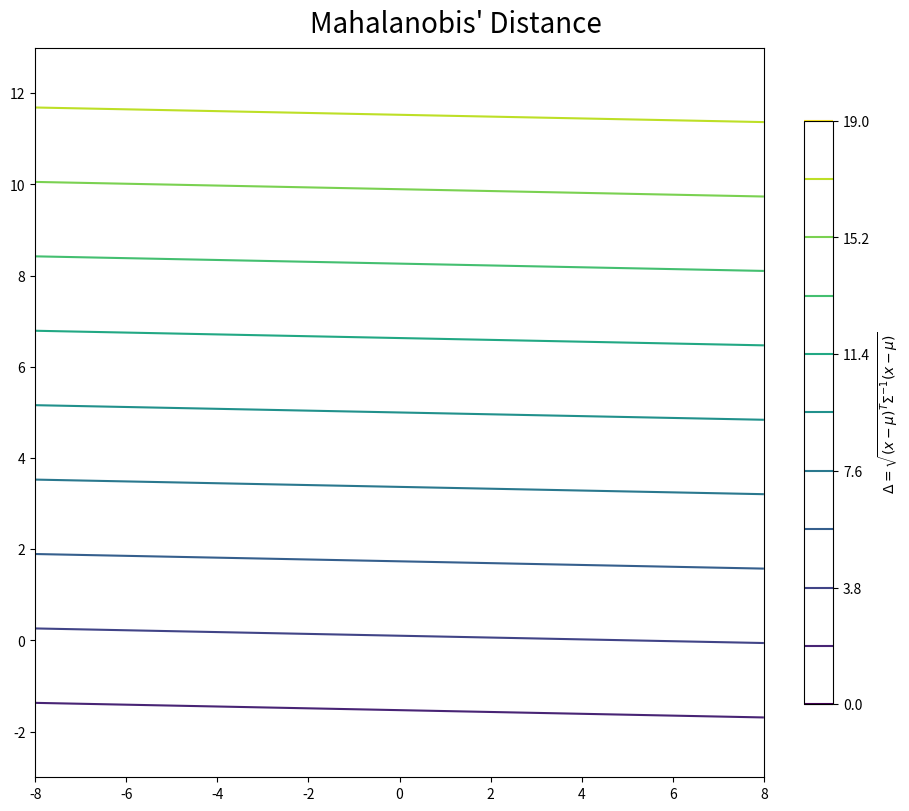

Reproduce this figure in Python. (Note: this script raises an exception after producing the figure.)
# マハラノビス距離の作図
# 2次元変数の場合
# パラメータと形状の関係

# %%

# ライブラリを読込
import numpy as np
import matplotlib.pyplot as plt
from matplotlib.animation import FuncAnimation
from matplotlib import cm


# %%

### 平均パラメータの影響 ---------------------------------------------------------

## パラメータの設定

# フレーム数を指定
frame_num = 100

# 平均ベクトルを指定
mu0_vals = np.linspace(start=-5.0, stop=5.0, num=frame_num)
mu1_vals = np.linspace(start=0.0, stop=10.0, num=frame_num)

# 分散共分散行列を指定
sigma_dd = np.diag(np.ones(2))

# 精度行列を計算
inv_sigma_dd = np.linalg.inv(sigma_dd)

# %%

## 座標の作成

# 各軸の範囲の調整値を指定
sgm_num = 3.0

# 各軸の範囲を設定
x0_min = mu0_vals.min() - sgm_num * np.sqrt(sigma_dd[0, 0])
x0_max = mu0_vals.max() + sgm_num * np.sqrt(sigma_dd[0, 0])
x1_min = mu1_vals.min() - sgm_num * np.sqrt(sigma_dd[1, 1])
x1_max = mu1_vals.max() + sgm_num * np.sqrt(sigma_dd[1, 1])
print(x0_min.round(2), x0_max.round(2))
print(x1_min.round(2), x1_max.round(2))

# 各軸の値を作成
x0 = np.linspace(start=x0_min, stop=x0_max, num=50) # 0軸方向の点の数を指定
x1 = np.linspace(start=x1_min, stop=x1_max, num=50) # 1軸方向の点の数を指定

# 格子点を作成
X0, X1 = np.meshgrid(x0, x1)

# 格子点の形状を設定
grid_shape = X0.shape
grid_size  = X0.size
print(grid_shape)
print(grid_size)

# 座標を作成
X = np.stack([X0.flatten(), X1.flatten()], axis=1)

# %%

## 距離の計算

# フレームごとに処理
trace_mu_lt   = []
trace_dist_lt = []
for frame_i in range(frame_num):

    # 平均ベクトルを作成
    mu_d = np.array(
        [mu0_vals[frame_i], mu1_vals[frame_i]]
    )

    # マハラノビス距離を計算
    dist_vec = np.array(
        [np.sqrt((x_d - mu_d).T @ inv_sigma_dd @ (x_d - mu_d)) for x_d in X]
    )
    
    # 結果を格納
    trace_mu_lt.append(mu_d.copy())
    trace_dist_lt.append(dist_vec)
    
    # 途中経過を表示
    print(f'frame: {frame_i+1} / {frame_num}')

# %%

## アニメーションの作成

# グラデーションの範囲を設定
dist_min = 0.0
dist_max = np.ceil(max([arr.max() for arr in trace_dist_lt]))

# 等高線の位置を指定
dist_levels = np.linspace(start=dist_min, stop=dist_max, num=11) # 線の数を指定
print(dist_levels)

# ラベル用の文字列を作成
def_label = '$\\Delta = \\sqrt{(x - \\mu)^{T} \\Sigma^{-1} (x - \\mu)}$'

# %%

## 等高線図の作成

# グラフオブジェクトを初期化
fig, ax = plt.subplots(figsize=(9, 8), dpi=100, facecolor='white', constrained_layout=True)
fig.suptitle("Mahalanobis' Distance", fontsize=20)
cs = ax.contour(X0, X1, np.linspace(dist_min, dist_max, num=grid_size).reshape(grid_shape), 
                cmap='viridis', vmin=dist_min, vmax=dist_max, levels=dist_levels) # カラーバー表示用のダミー
fig.colorbar(cs, ax=ax, shrink=0.8, label=def_label)

# 作図処理を定義
def update(frame_i):
    
    # 前フレームのグラフを初期化
    ax.cla()

    # 平均ベクトルを取得
    mu_d = trace_mu_lt[frame_i]

    # ラベル用の文字列を作成
    mu_str    = '(' + ', '.join(str(val.round(2)) for val in mu_d) + ')'
    sigma_str = '(' + ', '.join('(' + ', '.join(str(val.round(2)) for val in vec) + ')' for vec in sigma_dd) + ')'
    param_label  = '$D = 2$\n'
    param_label += '$\\mu = ' + mu_str + '$\n'
    param_label += '$\\Sigma = ' + sigma_str + '$'
    
    # 2Dマハラノビス距離を描画
    ax.scatter(*mu_d, 
               color='red', s=100, marker='x', label='$\\mu$') # 中心
    ax.plot([mu_d[0], x0_min], [mu_d[1], mu_d[1]], 
            color='black', linestyle='dotted') # 中心の0軸座標
    ax.plot([mu_d[0], mu_d[0]], [mu_d[1], x1_min], 
            color='black', linestyle='dotted') # 中心の1軸座標
    ax.contour(X0, X1, trace_dist_lt[frame_i].reshape(grid_shape), 
               cmap='viridis', vmin=dist_min, vmax=dist_max, levels=dist_levels) # 等高線
    ax.set_xlim(xmin=x0_min, xmax=x0_max)
    ax.set_ylim(ymin=x1_min, ymax=x1_max)
    ax.set_xlabel('$x_0$')
    ax.set_ylabel('$x_1$')
    ax.set_title(param_label, loc='left')
    ax.grid()
    ax.legend(loc='upper right')
    ax.set_aspect('equal', adjustable='box')

# 動画を作成
ani = FuncAnimation(fig=fig, func=update, frames=frame_num, interval=100)

# 動画を書出
ani.save(
    filename='../figure/mahalanobis_distance/2d_parameter/2d_mu_contour.mp4', 
    progress_callback = lambda i, n: print(f'frame: {i} / {n}')
)

# %% 

## 曲面図の作成

# 軸サイズを設定
x0_size = x0_max - x0_min
x1_size = x1_max - x1_min

# グラフオブジェクトを初期化
fig, ax = plt.subplots(figsize=(9, 8), dpi=100, facecolor='white', constrained_layout=True, 
                       subplot_kw={'projection': '3d'})
fig.suptitle("Mahalanobis' Distance", fontsize=20)

# 作図処理を定義
def update(frame_i):
    
    # 前フレームのグラフを初期化
    ax.cla()

    # 平均ベクトルを取得
    mu_d = trace_mu_lt[frame_i]

    # ラベル用の文字列を作成
    mu_str    = '(' + ', '.join(str(val.round(2)) for val in mu_d) + ')'
    sigma_str = '(' + ', '.join('(' + ', '.join(str(val.round(2)) for val in vec) + ')' for vec in sigma_dd) + ')'
    param_label  = '$D = 2$\n'
    param_label += '$\\mu = ' + mu_str + '$\n'
    param_label += '$\\Sigma = ' + sigma_str + '$'
    
    # 2Dマハラノビス距離を描画
    ax.scatter(*mu_d, 
               color='red', s=100, marker='x', label='$\\mu$') # 中心
    ax.plot([mu_d[0], x0_max], [mu_d[1], mu_d[1]], 
            color='black', linestyle='dotted') # 中心の0軸座標
    ax.plot([mu_d[0], mu_d[0]], [mu_d[1], x1_min], 
            color='black', linestyle='dotted') # 中心の1軸座標
    ax.contour(X0, X1, trace_dist_lt[frame_i].reshape(grid_shape), offset=0.0, 
               cmap='viridis', vmin=dist_min, vmax=dist_max, levels=dist_levels) # 等高線(座標平面上)
    ax.contour(X0, X1, trace_dist_lt[frame_i].reshape(grid_shape), 
               cmap='viridis', vmin=dist_min, vmax=dist_max, levels=dist_levels, 
               linestyles='dotted') # 等高線(曲面上)
    ax.plot_surface(X0, X1, trace_dist_lt[frame_i].reshape(grid_shape), 
                    cmap='viridis', vmin=dist_min, vmax=dist_max, alpha=0.9) # 曲面
    ax.set_xlim(xmin=x0_min, xmax=x0_max)
    ax.set_ylim(ymin=x1_min, ymax=x1_max)
    ax.set_zlim(zmin=dist_min ,zmax=dist_max)
    ax.set_xlabel('$x_0$')
    ax.set_ylabel('$x_1$')
    ax.set_zlabel(def_label)
    ax.set_title(param_label, loc='left')
    ax.legend(loc='upper right')
    ax.set_box_aspect([1.0, x1_size/x0_size, 1.2]) # 高さ(横サイズに対する比)を指定

# 動画を作成
ani = FuncAnimation(fig=fig, func=update, frames=frame_num, interval=100)

# 動画を書出
ani.save(
    filename='../figure/mahalanobis_distance/2d_parameter/2d_mu_surface.mp4', 
    progress_callback = lambda i, n: print(f'frame: {i} / {n}')
)


# %%

### 分散パラメータの影響 ---------------------------------------------------------

## パラメータの設定

# フレーム数を指定
frame_num = 100

# 平均ベクトルを指定
mu_d = np.zeros(2)

# 分散共分散行列を指定
sigma_dd     = np.diag(np.ones(2))
sigma00_vals = np.linspace(start=0.1, stop=9.0, num=frame_num)
sigma11_vals = np.linspace(start=0.1, stop=4.0, num=frame_num)

# %%

## 座標の作成

# 各軸の範囲の調整値を指定
sgm_num = 1.0

# 各軸の範囲を設定
x0_min = mu_d[0] - sgm_num * np.sqrt(sigma00_vals.max())
x0_max = mu_d[0] + sgm_num * np.sqrt(sigma00_vals.max())
x1_min = mu_d[1] - sgm_num * np.sqrt(sigma11_vals.max())
x1_max = mu_d[1] + sgm_num * np.sqrt(sigma11_vals.max())
print(x0_min.round(2), x0_max.round(2))
print(x1_min.round(2), x1_max.round(2))

# 各軸の値を作成
x0 = np.linspace(start=x0_min, stop=x0_max, num=50) # 0軸方向の点の数を指定
x1 = np.linspace(start=x1_min, stop=x1_max, num=50) # 1軸方向の点の数を指定

# 格子点を作成
X0, X1 = np.meshgrid(x0, x1)

# 格子点の形状を設定
grid_shape = X0.shape
grid_size  = X0.size
print(grid_shape)
print(grid_size)

# 座標を作成
X = np.stack([X0.flatten(), X1.flatten()], axis=1)

# %%

## 距離の計算

# フレームごとに処理
trace_sigma_lt = []
trace_dist_lt  = []
for frame_i in range(frame_num):

    # 分散共分散行列を作成
    sigma_dd[0, 0] = sigma00_vals[frame_i]
    sigma_dd[1, 1] = sigma11_vals[frame_i]
    
    # 精度行列を計算
    inv_sigma_dd = np.linalg.inv(sigma_dd)

    # マハラノビス距離を計算
    dist_vec = np.array(
        [np.sqrt((x_d - mu_d).T @ inv_sigma_dd @ (x_d - mu_d)) for x_d in X]
    )
    
    # 結果を格納
    trace_sigma_lt.append(sigma_dd.copy())
    trace_dist_lt.append(dist_vec)
    
    # 途中経過を表示
    print(f'frame: {frame_i+1} / {frame_num}')

# ユークリッド距離を計算
euclid_vec = np.sqrt(np.sum((X - mu_d)**2, axis=1))

# %%

## アニメーションの作成

# グラデーションの範囲を設定
dist_min = 0.0
dist_max = np.ceil(max([arr.max() for arr in trace_dist_lt]))

# 基準値を指定
dist_val = 1.0

# 等高線の位置を設定
#dist_levels = np.array([dist_min, dist_val, dist_max]) # 任意の1線の場合
dist_levels = np.linspace(start=dist_min, stop=dist_max, num=11) # 線の数を指定
print(dist_levels)

# ラベル用の文字列を作成
def_label  = '$\\Delta_{mahal} = \\sqrt{(x - \\mu)^{T} \\Sigma^{-1} (x - \\mu)}$\n'
def_label += '$\\Delta_{euclid} = \\sqrt{(x - \\mu)^{T} (x - \\mu)}$'

# %%

## 等高線図の作成

# グラフオブジェクトを初期化
fig, ax = plt.subplots(figsize=(9, 8), dpi=100, facecolor='white', constrained_layout=True)
fig.suptitle("Mahalanobis' Distance", fontsize=20)
cs = ax.contour(X0, X1, np.linspace(dist_min, dist_max, num=grid_size).reshape(grid_shape), 
                cmap='viridis', vmin=dist_min, vmax=dist_max, levels=dist_levels) # カラーバー表示用のダミー
fig.colorbar(cs, ax=ax, shrink=0.8, label=def_label)

# 作図処理を定義
def update(frame_i):
    
    # 前フレームのグラフを初期化
    ax.cla()

    # 分散共分散行列を取得
    sigma_dd = trace_sigma_lt[frame_i]

    # 標準偏差を抽出
    sigma_d = np.sqrt(np.diag(sigma_dd))
    
    # ラベル用の文字列を作成
    mu_str    = '(' + ', '.join(str(val.round(2)) for val in mu_d) + ')'
    sigma_str = '(' + ', '.join('(' + ', '.join(str(val.round(2)) for val in vec) + ')' for vec in sigma_dd) + ')'
    param_label  = '$D = 2$\n'
    param_label += '$\\mu = ' + mu_str + '$\n'
    param_label += '$\\Sigma = ' + sigma_str + '$'
    
    # 2Dマハラノビス距離を描画
    ax.plot([mu_d[0], mu_d[0]+sigma_d[0]], [mu_d[1], mu_d[1]], 
            color='C1', label=f'$\\sigma_0 = {np.sqrt(sigma_dd[0, 0]):.2f}$') # 0軸方向の標準偏差1の線分
    ax.plot([mu_d[0], mu_d[0]], [mu_d[1], mu_d[1]+sigma_d[1]], 
            color='C2', label=f'$\\sigma_1 = {np.sqrt(sigma_dd[1, 1]):.2f}$') # 1軸方向の標準偏差1の線分
    ax.contour(X0, X1, euclid_vec.reshape(grid_shape), 
               cmap='viridis', vmin=dist_min, vmax=dist_max, levels=dist_levels, 
               linestyles='dashed') # ユークリッド距離
    ax.contour(X0, X1, trace_dist_lt[frame_i].reshape(grid_shape), 
               cmap='viridis', vmin=dist_min, vmax=dist_max, levels=dist_levels) # マハラノビス距離
    ax.set_xlim(xmin=x0_min, xmax=x0_max)
    ax.set_ylim(ymin=x1_min, ymax=x1_max)
    ax.set_xlabel('$x_0$')
    ax.set_ylabel('$x_1$')
    ax.set_title(param_label, loc='left')
    ax.grid()
    ax.legend(loc='upper left')
    ax.set_aspect('equal', adjustable='box')

# 動画を作成
ani = FuncAnimation(fig=fig, func=update, frames=frame_num, interval=100)

# 動画を書出
ani.save(
    filename='../figure/mahalanobis_distance/2d_parameter/2d_sigma2_contour.mp4', 
    progress_callback = lambda i, n: print(f'frame: {i} / {n}')
)

# %%

## 曲面図の作成

# 軸サイズを設定
x0_size = x0_max - x0_min
x1_size = x1_max - x1_min

# グラフオブジェクトを初期化
fig, ax = plt.subplots(figsize=(9, 8), dpi=100, facecolor='white', constrained_layout=True, 
                       subplot_kw={'projection': '3d'})
fig.suptitle("Mahalanobis' Distance", fontsize=20)

# 作図処理を定義
def update(frame_i):
    
    # 前フレームのグラフを初期化
    ax.cla()

    # 分散共分散行列を取得
    sigma_dd = trace_sigma_lt[frame_i]

    # 標準偏差を抽出
    sigma_d = np.sqrt(np.diag(sigma_dd))
    
    # ラベル用の文字列を作成
    mu_str    = '(' + ', '.join(str(val.round(2)) for val in mu_d) + ')'
    sigma_str = '(' + ', '.join('(' + ', '.join(str(val.round(2)) for val in vec) + ')' for vec in sigma_dd) + ')'
    param_label  = '$D = 2$\n'
    param_label += '$\\mu = ' + mu_str + '$\n'
    param_label += '$\\Sigma = ' + sigma_str + '$'
    
    # 2Dマハラノビス距離を描画
    ax.plot([mu_d[0], mu_d[0]+sigma_d[0]], [mu_d[1], mu_d[1]], [0.0, 0.0], 
            color='C1', label=f'$\\sigma_0 = {np.sqrt(sigma_dd[0, 0]):.2f}$') # 0軸方向の標準偏差1の線分
    ax.plot([mu_d[0], mu_d[0]], [mu_d[1], mu_d[1]+sigma_d[1]], [0.0, 0.0], 
            color='C2', label=f'$\\sigma_1 = {np.sqrt(sigma_dd[1, 1]):.2f}$') # 1軸方向の標準偏差1の線分
    ax.contour(X0, X1, euclid_vec.reshape(grid_shape), offset=0.0, 
               cmap='viridis', vmin=dist_min, vmax=dist_max, levels=dist_levels, 
               linestyles='dashed') # ユークリッド距離の等高線(座標平面上)
    ax.contour(X0, X1, euclid_vec.reshape(grid_shape), 
               cmap='viridis', vmin=dist_min, vmax=dist_max, levels=dist_levels, 
               linestyles='dotted') # ユークリッド距離の等高線(曲面上)
    ax.contour(X0, X1, trace_dist_lt[frame_i].reshape(grid_shape), offset=0.0, 
               cmap='viridis', vmin=dist_min, vmax=dist_max, levels=dist_levels) # マハラノビス距離の等高線(座標平面上)
    ax.contour(X0, X1, trace_dist_lt[frame_i].reshape(grid_shape), 
               cmap='viridis', vmin=dist_min, vmax=dist_max, levels=dist_levels, 
               linestyles='dotted') # マハラノビス距離の等高線(曲面上)
    surf = ax.plot_surface(X0, X1, euclid_vec.reshape(grid_shape), 
                           facecolors=cm.viridis(euclid_vec.reshape(grid_shape)/dist_max), shade=False, 
                           linewidth=0.2) # ユークリッド距離の曲面
    surf.set_facecolor((0, 0, 0, 0)) # くり抜き
    ax.plot_surface(X0, X1, trace_dist_lt[frame_i].reshape(grid_shape), 
                    cmap='viridis', vmin=dist_min, vmax=dist_max, alpha=0.8) # マハラノビス距離の曲面
    ax.set_xlim(xmin=x0_min, xmax=x0_max)
    ax.set_ylim(ymin=x1_min, ymax=x1_max)
    ax.set_zlim(zmin=dist_min, zmax=dist_max)
    ax.set_xlabel('$x_0$')
    ax.set_ylabel('$x_1$')
    ax.set_zlabel(def_label, labelpad=15.0)
    ax.set_title(param_label, loc='left')
    ax.grid()
    ax.legend(loc='upper left')
    ax.set_box_aspect([1.0, x1_size/x0_size, 1.2]) # 高さ(横サイズに対する比)を指定

# 動画を作成
ani = FuncAnimation(fig=fig, func=update, frames=frame_num, interval=100)

# 動画を書出
ani.save(
    filename='../figure/mahalanobis_distance/2d_parameter/2d_sigma2_surface.mp4', 
    progress_callback = lambda i, n: print(f'frame: {i} / {n}')
)


# %%

### 共分散パラメータの影響 -------------------------------------------------------

## パラメータの設定

# フレーム数を指定
frame_num = 100

# 平均ベクトルを指定
mu_d = np.zeros(2)

# 分散共分散行列を指定
sigma_dd     = np.diag(np.ones(2)) * 4.0
sigma01_vals = np.linspace(start=-3.0, stop=3.0, num=frame_num)

# %%

## 座標の作成

# 各軸の範囲の調整値を指定
sgm_num = 1.0

# 各軸の範囲を設定
x0_min = mu_d[0] - sgm_num * np.sqrt(sigma_dd[0, 0])
x0_max = mu_d[0] + sgm_num * np.sqrt(sigma_dd[0, 0])
x1_min = mu_d[1] - sgm_num * np.sqrt(sigma_dd[1, 1])
x1_max = mu_d[1] + sgm_num * np.sqrt(sigma_dd[1, 1])
print(x0_min.round(2), x0_max.round(2))
print(x1_min.round(2), x1_max.round(2))

# 各軸の値を作成
x0 = np.linspace(start=x0_min, stop=x0_max, num=50) # 0軸方向の点の数を指定
x1 = np.linspace(start=x1_min, stop=x1_max, num=50) # 1軸方向の点の数を指定

# 格子点を作成
X0, X1 = np.meshgrid(x0, x1)

# 格子点の形状を設定
grid_shape = X0.shape
grid_size  = X0.size
print(grid_shape)
print(grid_size)

# 座標を作成
X = np.stack([X0.flatten(), X1.flatten()], axis=1)

# %%

## 距離の計算

# フレームごとに処理
trace_sigma_lt = []
trace_dist_lt  = []
for frame_i in range(frame_num):

    # 分散共分散行列を作成
    sigma_dd[0, 1] = sigma01_vals[frame_i]
    sigma_dd[1, 0] = sigma01_vals[frame_i]
    
    # 精度行列を計算
    inv_sigma_dd = np.linalg.inv(sigma_dd)

    # マハラノビス距離を計算
    dist_vec = np.array(
        [np.sqrt((x_d - mu_d).T @ inv_sigma_dd @ (x_d - mu_d)) for x_d in X]
    )
    
    # 結果を格納
    trace_sigma_lt.append(sigma_dd.copy())
    trace_dist_lt.append(dist_vec)
    
    # 途中経過を表示
    print(f'frame: {frame_i+1} / {frame_num}')

# ユークリッド距離を計算
euclid_vec = np.sqrt(np.sum((X - mu_d)**2, axis=1))

# %%

## アニメーションの作成

# グラデーションの範囲を設定
dist_min = 0.0
dist_max = np.ceil(max([arr.max() for arr in trace_dist_lt]))

# 基準値を指定
dist_val = 1.0

# 等高線の位置を設定
#dist_levels = np.array([dist_min, dist_val, dist_max]) # 任意の1線の場合
dist_levels = np.linspace(start=dist_min, stop=dist_max, num=7) # 線の数を指定
print(dist_levels)

# ラベル用の文字列を作成
def_label  = '$\\Delta_{mahal} = \\sqrt{(x - \\mu)^{T} \\Sigma^{-1} (x - \\mu)}$\n'
def_label += '$\\Delta_{euclid} = \\sqrt{(x - \\mu)^{T} (x - \\mu)}$'

# %%

## 等高線図の作成

# グラフオブジェクトを初期化
fig, ax = plt.subplots(nrows=1, ncols=1, constrained_layout=True, 
                       figsize=(9, 8), dpi=100, facecolor='white')
fig.suptitle("Mahalanobis' Distance", fontsize=20)
cs = ax.contour(X0, X1, np.linspace(dist_min, dist_max, num=grid_size).reshape(grid_shape), 
                cmap='viridis', vmin=dist_min, vmax=dist_max, levels=dist_levels) # カラーバー表示用のダミー
fig.colorbar(cs, ax=ax, shrink=0.8, label=def_label)

# 作図処理を定義
def update(frame_i):
    
    # 前フレームのグラフを初期化
    ax.cla()

    # 分散共分散行列を取得
    sigma_dd = trace_sigma_lt[frame_i]

    # 固有値・固有ベクトルを計算
    res_eigen = np.linalg.eig(sigma_dd)
    lambda_d  = res_eigen[0]
    u_dd      = res_eigen[1].T
    
    # ラベル用の文字列を作成
    mu_str    = '(' + ', '.join(str(val.round(2)) for val in mu_d) + ')'
    sigma_str = '(' + ', '.join('(' + ', '.join(str(val.round(2)) for val in vec) + ')' for vec in sigma_dd) + ')'
    param_label  = '$D = 2$\n'
    param_label += '$\\mu = ' + mu_str + '$\n'
    param_label += '$\\Sigma = ' + sigma_str + '$'
    
    # 2Dマハラノビス距離を描画
    tmp_u_str       = '(' + ', '.join(str(val.round(2)) for val in u_dd[0]) + ')'
    tmp_eigen_label = f'$\\lambda_0 = {lambda_d[0]:.2f}, u_0 = ' + tmp_u_str + '$'
    tmp_eigen_d = u_dd[0] * np.sqrt(lambda_d[0])
    ax.plot([mu_d[0]-tmp_eigen_d[0], mu_d[0]+tmp_eigen_d[0]], 
            [mu_d[1]-tmp_eigen_d[1], mu_d[1]+tmp_eigen_d[1]], 
            color='C1', label=tmp_eigen_label) # 楕円体の0軸方向の距離1の線分
    tmp_u_str       = '(' + ', '.join(str(val.round(2)) for val in u_dd[1]) + ')'
    tmp_eigen_label = f'$\\lambda_1 = {lambda_d[1]:.2f}, u_1 = ' + tmp_u_str + '$'
    tmp_eigen_d = u_dd[1] * np.sqrt(lambda_d[1])
    ax.plot([mu_d[0]-tmp_eigen_d[0], mu_d[0]+tmp_eigen_d[0]], 
            [mu_d[1]-tmp_eigen_d[1], mu_d[1]+tmp_eigen_d[1]], 
            color='C2', label=tmp_eigen_label) # 楕円体の1軸方向の距離1の線分
    ax.contour(X0, X1, euclid_vec.reshape(grid_shape), 
               cmap='viridis', vmin=dist_min, vmax=dist_max, levels=dist_levels, 
               linestyles='dashed') # ユークリッド距離
    ax.contour(X0, X1, trace_dist_lt[frame_i].reshape(grid_shape), 
               cmap='viridis', vmin=dist_min, vmax=dist_max, levels=dist_levels) # マハラノビス距離
    ax.set_xlim(xmin=x0_min, xmax=x0_max)
    ax.set_ylim(ymin=x1_min, ymax=x1_max)
    ax.set_xlabel('$x_0$')
    ax.set_ylabel('$x_1$')
    ax.set_title(param_label, loc='left')
    ax.grid()
    ax.legend(loc='upper left')
    ax.set_aspect('equal', adjustable='box')

# 動画を作成
ani = FuncAnimation(fig=fig, func=update, frames=frame_num, interval=100)

# 動画を書出
ani.save(
    filename='../figure/mahalanobis_distance/2d_parameter/2d_cosigma_contour.mp4', 
    progress_callback = lambda i, n: print(f'frame: {i} / {n}')
)

# %%

## 曲面図の作成

# 軸サイズを設定
x0_size = x0_max - x0_min
x1_size = x1_max - x1_min

# グラフオブジェクトを初期化
fig, ax = plt.subplots(figsize=(9, 8), dpi=100, facecolor='white', constrained_layout=True, 
                       subplot_kw={'projection': '3d'})
fig.suptitle("Mahalanobis' Distance", fontsize=20)

# 作図処理を定義
def update(frame_i):
    
    # 前フレームのグラフを初期化
    ax.cla()

    # 分散共分散行列を取得
    sigma_dd = trace_sigma_lt[frame_i]

    # 固有値・固有ベクトルを計算
    res_eigen = np.linalg.eig(sigma_dd)
    lambda_d  = res_eigen[0]
    u_dd      = res_eigen[1].T
    
    # ラベル用の文字列を作成
    mu_str    = '(' + ', '.join(str(val.round(2)) for val in mu_d) + ')'
    sigma_str = '(' + ', '.join('(' + ', '.join(str(val.round(2)) for val in vec) + ')' for vec in sigma_dd) + ')'
    param_label  = '$D = 2$\n'
    param_label += '$\\mu = ' + mu_str + '$\n'
    param_label += '$\\Sigma = ' + sigma_str + '$'
    
    # 2Dマハラノビス距離を描画
    tmp_u_str       = '(' + ', '.join(str(val.round(2)) for val in u_dd[0]) + ')'
    tmp_eigen_label = f'$\\lambda_0 = {lambda_d[0]:.2f}, u_0 = ' + tmp_u_str + '$'
    tmp_eigen_d = u_dd[0] * np.sqrt(lambda_d[0])
    ax.plot([mu_d[0]-tmp_eigen_d[0], mu_d[0]+tmp_eigen_d[0]], 
            [mu_d[1]-tmp_eigen_d[1], mu_d[1]+tmp_eigen_d[1]], 
            [0.0, 0.0], 
            color='C1', label=tmp_eigen_label) # 楕円体の0軸方向の距離1の線分
    tmp_u_str       = '(' + ', '.join(str(val.round(2)) for val in u_dd[1]) + ')'
    tmp_eigen_label = f'$\\lambda_1 = {lambda_d[1]:.2f}, u_1 = ' + tmp_u_str + '$'
    tmp_eigen_d = u_dd[1] * np.sqrt(lambda_d[1])
    ax.plot([mu_d[0]-tmp_eigen_d[0], mu_d[0]+tmp_eigen_d[0]], 
            [mu_d[1]-tmp_eigen_d[1], mu_d[1]+tmp_eigen_d[1]], 
            [0.0, 0.0], 
            color='C2', label=tmp_eigen_label) # 楕円体の1軸方向の距離1の線分
    ax.contour(X0, X1, euclid_vec.reshape(grid_shape), offset=0.0, 
               cmap='viridis', vmin=dist_min, vmax=dist_max, levels=dist_levels, 
               linestyles='dashed') # ユークリッド距離の等高線(座標平面上)
    ax.contour(X0, X1, euclid_vec.reshape(grid_shape), 
               cmap='viridis', vmin=dist_min, vmax=dist_max, levels=dist_levels, 
               linestyles='dotted') # ユークリッド距離の等高線(曲面上)
    ax.contour(X0, X1, trace_dist_lt[frame_i].reshape(grid_shape), offset=0.0, 
               cmap='viridis', vmin=dist_min, vmax=dist_max, levels=dist_levels) # マハラノビス距離の等高線(座標平面上)
    ax.contour(X0, X1, trace_dist_lt[frame_i].reshape(grid_shape), 
               cmap='viridis', vmin=dist_min, vmax=dist_max, levels=dist_levels, 
               linestyles='dotted') # マハラノビス距離の等高線(曲面上)
    surf = ax.plot_surface(X0, X1, euclid_vec.reshape(grid_shape), 
                           facecolors=cm.viridis(euclid_vec.reshape(grid_shape)/dist_max), shade=False, 
                           linewidth=0.2) # ユークリッド距離の曲面
    surf.set_facecolor((0, 0, 0, 0)) # くり抜き
    ax.plot_surface(X0, X1, trace_dist_lt[frame_i].reshape(grid_shape), 
                    cmap='viridis', vmin=dist_min, vmax=dist_max, alpha=0.8) # マハラノビス距離の曲面
    ax.set_xlim(xmin=x0_min, xmax=x0_max)
    ax.set_ylim(ymin=x1_min, ymax=x1_max)
    ax.set_zlim(zmin=dist_min, zmax=dist_max)
    ax.set_xlabel('$x_0$')
    ax.set_ylabel('$x_1$')
    ax.set_zlabel(def_label, labelpad=15.0)
    ax.set_title(param_label, loc='left')
    ax.grid()
    ax.legend(loc='upper left')
    ax.set_box_aspect([1.0, x1_size/x0_size, 1.2]) # 高さ(横サイズに対する比)を指定

# 動画を作成
ani = FuncAnimation(fig=fig, func=update, frames=frame_num, interval=100)

# 動画を書出
ani.save(
    filename='../figure/mahalanobis_distance/2d_parameter/2d_cosigma_surface.mp4', 
    progress_callback = lambda i, n: print(f'frame: {i} / {n}')
)


# %%


